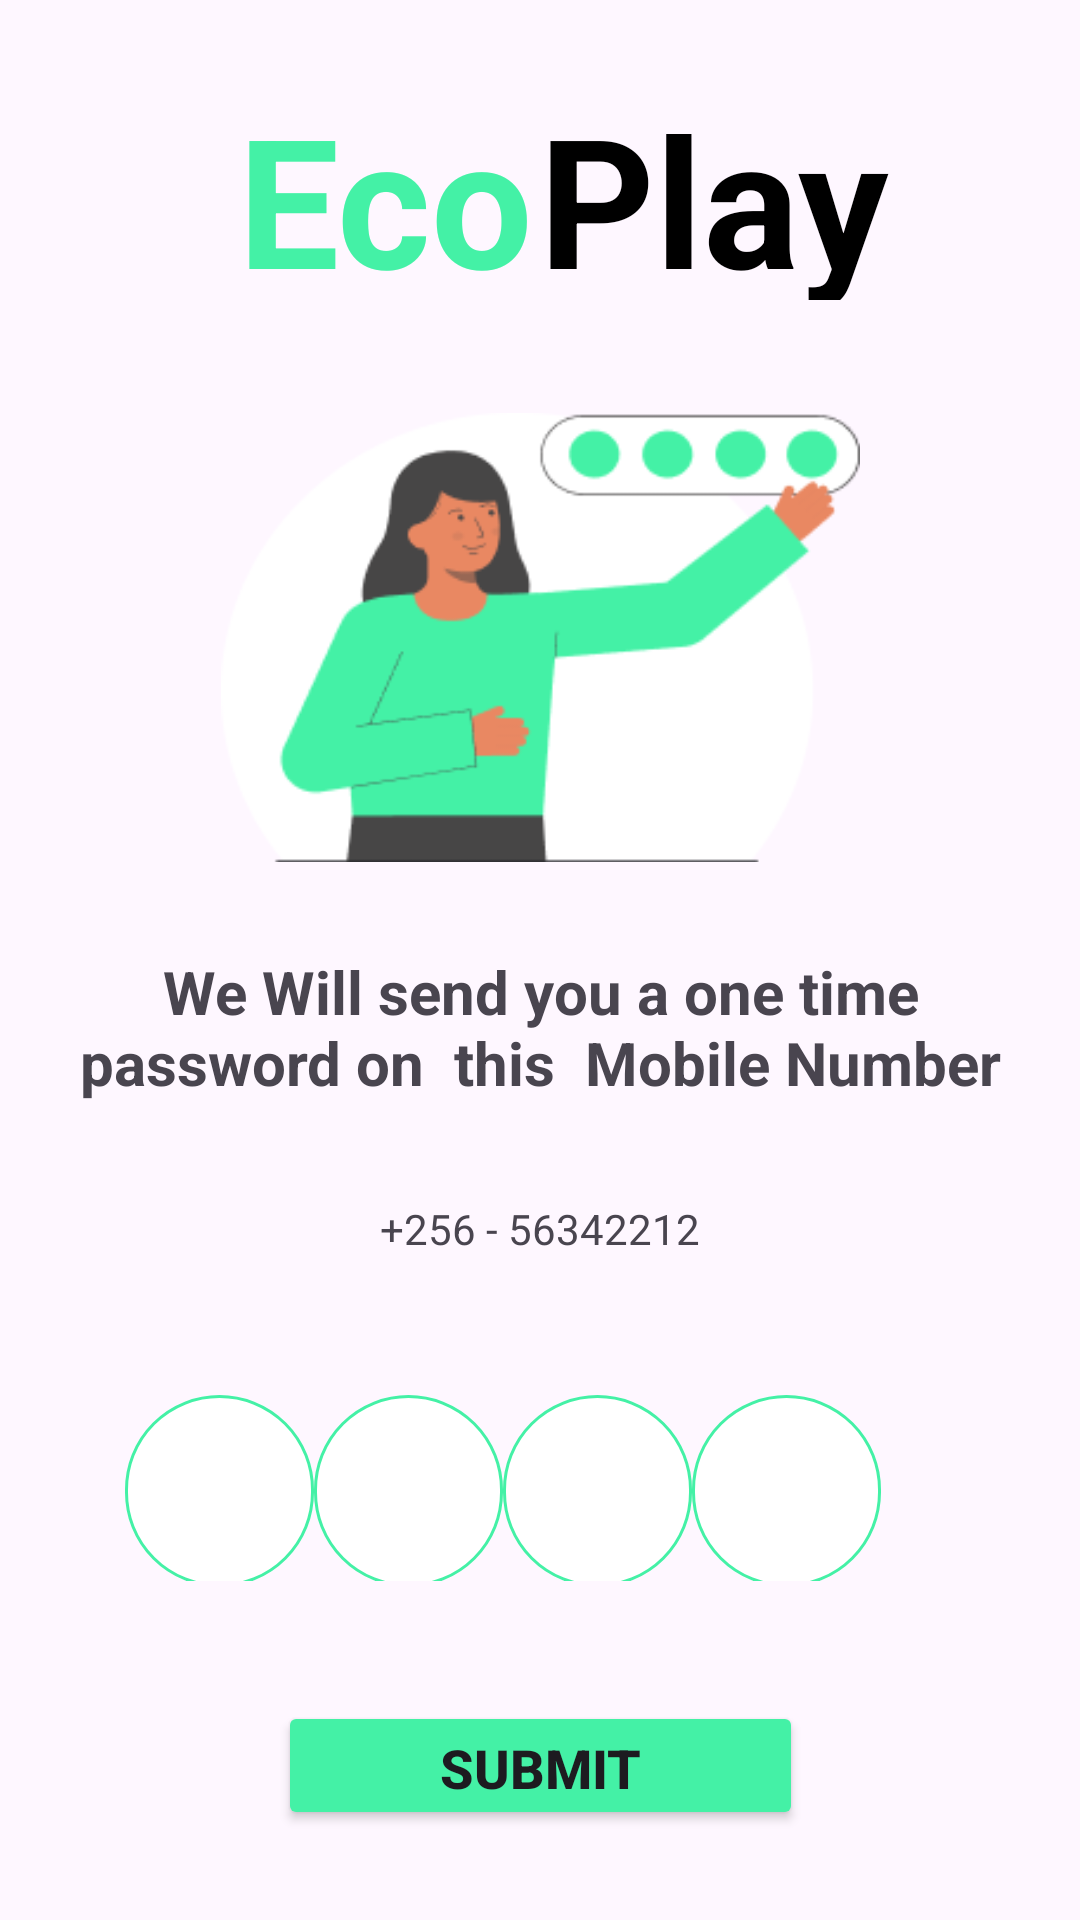

The Android layout XML behind this screen, and the referenced resources:
<!-- AndroidManifest.xml: application theme Theme.EcoPlay_Front -->
<!-- res/layout/activity_otp.xml -->
<?xml version="1.0" encoding="utf-8"?>
<androidx.constraintlayout.widget.ConstraintLayout xmlns:android="http://schemas.android.com/apk/res/android"
    xmlns:app="http://schemas.android.com/apk/res-auto"
    xmlns:tools="http://schemas.android.com/tools"
    android:layout_width="match_parent"
    android:layout_height="match_parent"
    android:background="@drawable/eco_play_background"
    tools:context=".view.OtpActivity">

    

    <TextView
        android:id="@+id/tvLoginHeader2"
        android:layout_width="126dp"
        android:layout_height="74dp"
        android:layout_marginTop="26dp"
        android:layout_marginEnd="80dp"
        android:text="Play"
        android:textColor="@color/design_default_color_on_secondary"
        android:textColorHint="@color/Primary"
        android:textSize="60sp"
        android:textStyle="bold"
        app:layout_constraintEnd_toEndOf="parent"
        app:layout_constraintStart_toEndOf="@+id/tvLoginHeader"
        app:layout_constraintTop_toTopOf="parent" />

    <TextView
        android:id="@+id/tvLoginHeader"
        android:layout_width="126dp"
        android:layout_height="65dp"
        android:layout_marginStart="77dp"
        android:layout_marginTop="26dp"
        android:layout_marginEnd="2dp"
        android:text="Eco"
        android:textAlignment="textEnd"
        android:textColor="@color/Primary"
        android:textColorHint="@color/Primary"
        android:textSize="60sp"
        android:textStyle="bold"
        app:layout_constraintEnd_toStartOf="@+id/tvLoginHeader2"
        app:layout_constraintStart_toStartOf="parent"
        app:layout_constraintTop_toTopOf="parent" />

    <Button
        android:id="@+id/btnSend"
        android:layout_width="175dp"
        android:layout_height="43dp"
        android:layout_marginStart="118dp"
        android:layout_marginTop="40dp"
        android:layout_marginEnd="118dp"
        android:backgroundTint="@color/Primary"
        android:text="Submit"
        android:textSize="18sp"
        android:textStyle="bold"
        app:layout_constraintEnd_toEndOf="parent"
        app:layout_constraintStart_toStartOf="parent"
        app:layout_constraintTop_toBottomOf="@+id/linearLayout" />

    <TextView
        android:id="@+id/textView"
        android:layout_width="309dp"
        android:layout_height="65dp"
        android:layout_marginStart="51dp"
        android:layout_marginTop="28dp"
        android:layout_marginEnd="51dp"
        android:text="We Will send you a one time password on  this  Mobile Number"
        android:textAlignment="center"
        android:textSize="20sp"
        android:textStyle="bold"
        app:layout_constraintEnd_toEndOf="parent"
        app:layout_constraintStart_toStartOf="parent"
        app:layout_constraintTop_toBottomOf="@+id/imageView3" />

    <ImageView
        android:id="@+id/imageView3"
        android:layout_width="213dp"
        android:layout_height="153dp"
        android:layout_marginStart="99dp"
        android:layout_marginTop="36dp"
        android:layout_marginEnd="99dp"
        app:layout_constraintEnd_toEndOf="parent"
        app:layout_constraintStart_toStartOf="parent"
        app:layout_constraintTop_toBottomOf="@+id/tvLoginHeader2"
        app:srcCompat="@drawable/otp_img" />

    <TextView
        android:id="@+id/textView2"
        android:layout_width="137dp"
        android:layout_height="21dp"
        android:layout_marginStart="137dp"
        android:layout_marginTop="18dp"
        android:layout_marginEnd="137dp"
        android:text="+256 - 56342212"
        android:textAlignment="center"
        app:layout_constraintEnd_toEndOf="parent"
        app:layout_constraintStart_toStartOf="parent"
        app:layout_constraintTop_toBottomOf="@+id/textView" />

    <LinearLayout
        android:id="@+id/linearLayout"
        android:layout_width="269dp"
        android:layout_height="62dp"
        android:layout_marginStart="77dp"
        android:layout_marginTop="44dp"
        android:layout_marginEnd="73dp"
        android:orientation="horizontal"
        app:layout_constraintEnd_toEndOf="parent"
        app:layout_constraintHorizontal_bias="0.6"
        app:layout_constraintStart_toStartOf="parent"
        app:layout_constraintTop_toBottomOf="@+id/textView2">

        <EditText
            android:id="@+id/etOtp1"
            android:layout_width="63dp"
            android:layout_height="64dp"
            android:background="@drawable/input_shape"
            android:drawableLeft="@drawable/otp_shape"
            android:inputType="textEmailAddress"
            android:paddingStart="10dp"
            android:textAlignment="center" />

        <EditText
            android:id="@+id/etOtp2"
            android:layout_width="63dp"
            android:layout_height="64dp"
            android:background="@drawable/input_shape"
            android:drawableLeft="@drawable/otp_shape"
            android:inputType="textEmailAddress"
            android:paddingStart="10dp"
            android:textAlignment="center" />

        <EditText
            android:id="@+id/etOtp3"
            android:layout_width="63dp"
            android:layout_height="64dp"
            android:background="@drawable/input_shape"
            android:drawableLeft="@drawable/otp_shape"
            android:inputType="textEmailAddress"
            android:paddingStart="10dp"
            android:textAlignment="center" />

        <EditText
            android:id="@+id/etOtp4"
            android:layout_width="63dp"
            android:layout_height="64dp"
            android:background="@drawable/input_shape"
            android:drawableLeft="@drawable/otp_shape"
            android:inputType="textEmailAddress"
            android:paddingStart="10dp"
            android:textAlignment="center" />

    </LinearLayout>


</androidx.constraintlayout.widget.ConstraintLayout>
<!-- resources referenced by this layout -->
<resources>
  <color name="Primary">#44F1A6</color>
  <!-- drawable input_shape (drawable) -->
  <?xml version="1.0" encoding="utf-8"?>
  <shape xmlns:android="http://schemas.android.com/apk/res/android">
  
      <solid android:color="#FFFFFF" />
      <stroke android:color="@color/Primary" android:width="1dp" ></stroke>
      <corners android:radius="85dp"></corners>
  
  </shape>
  <!-- drawable otp_img: png bitmap (drawable, 9692 bytes) -->
  <!-- drawable otp_shape (drawable) -->
  <?xml version="1.0" encoding="utf-8"?>
  <shape xmlns:android="http://schemas.android.com/apk/res/android">
  
      <solid android:color="@color/Primary"></solid>
      <corners android:radius="100dp"></corners>
  </shape>
  <style name="Theme.EcoPlay_Front" parent="Base.Theme.EcoPlay_Front" />
  <style name="Base.Theme.EcoPlay_Front" parent="Theme.Material3.DayNight.NoActionBar">
  
          
          
      </style>
</resources>
